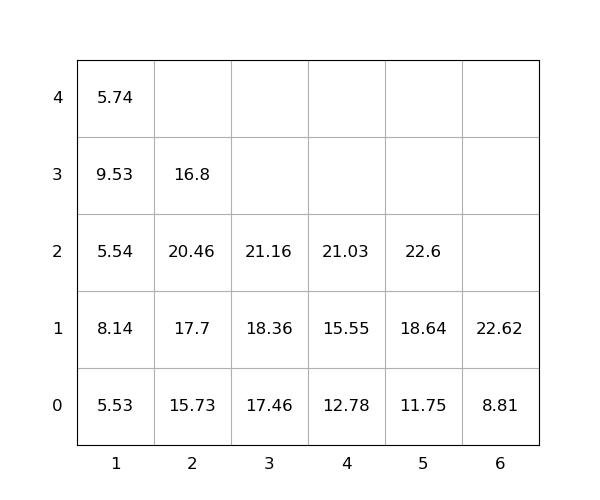

Values plotted in this chart, from the file beside it:
idx, loc_x, loc_y, loc_z, weight, seq, emerg, reloc, size(ft)
1, 5, 0, 0, 11.75, 0, 0, 0, 20
2, 6, 0, 0, 8.81, 0, 0, 0, 20
3, 4, 0, 0, 12.78, 0, 0, 0, 20
4, 3, 0, 0, 17.46, 0, 0, 0, 20
5, 2, 0, 0, 15.73, 0, 0, 0, 20
6, 1, 0, 0, 5.53, 1, 0, 0, 20
7, 4, 0, 1, 15.55, 2, 0, 0, 20
8, 1, 0, 1, 8.14, 3, 0, 1.0, 20
9, 1, 0, 2, 5.54, 4, 0, 1.0, 20
10, 2, 0, 1, 17.7, 5, 0, 1.0, 20
11, 5, 0, 1, 18.64, 6, 0, 0, 20
12, 3, 0, 1, 18.36, 7, 0, 1.0, 20
13, 2, 0, 2, 20.46, 8, 0, 1.0, 20
14, 4, 0, 2, 21.03, 9, 0, 0, 20
15, 6, 0, 1, 22.62, 10, 0, 0, 20
16, 1, 0, 3, 9.53, 11, 0, 1.0, 20
17, 5, 0, 2, 22.6, 12, 0, 0, 20
18, 1, 0, 4, 5.74, 13, 0, 1.0, 20
19, 2, 0, 3, 16.8, 14, 0, 1.0, 20
20, 3, 0, 2, 21.16, 15, 0, 1.0, 20
